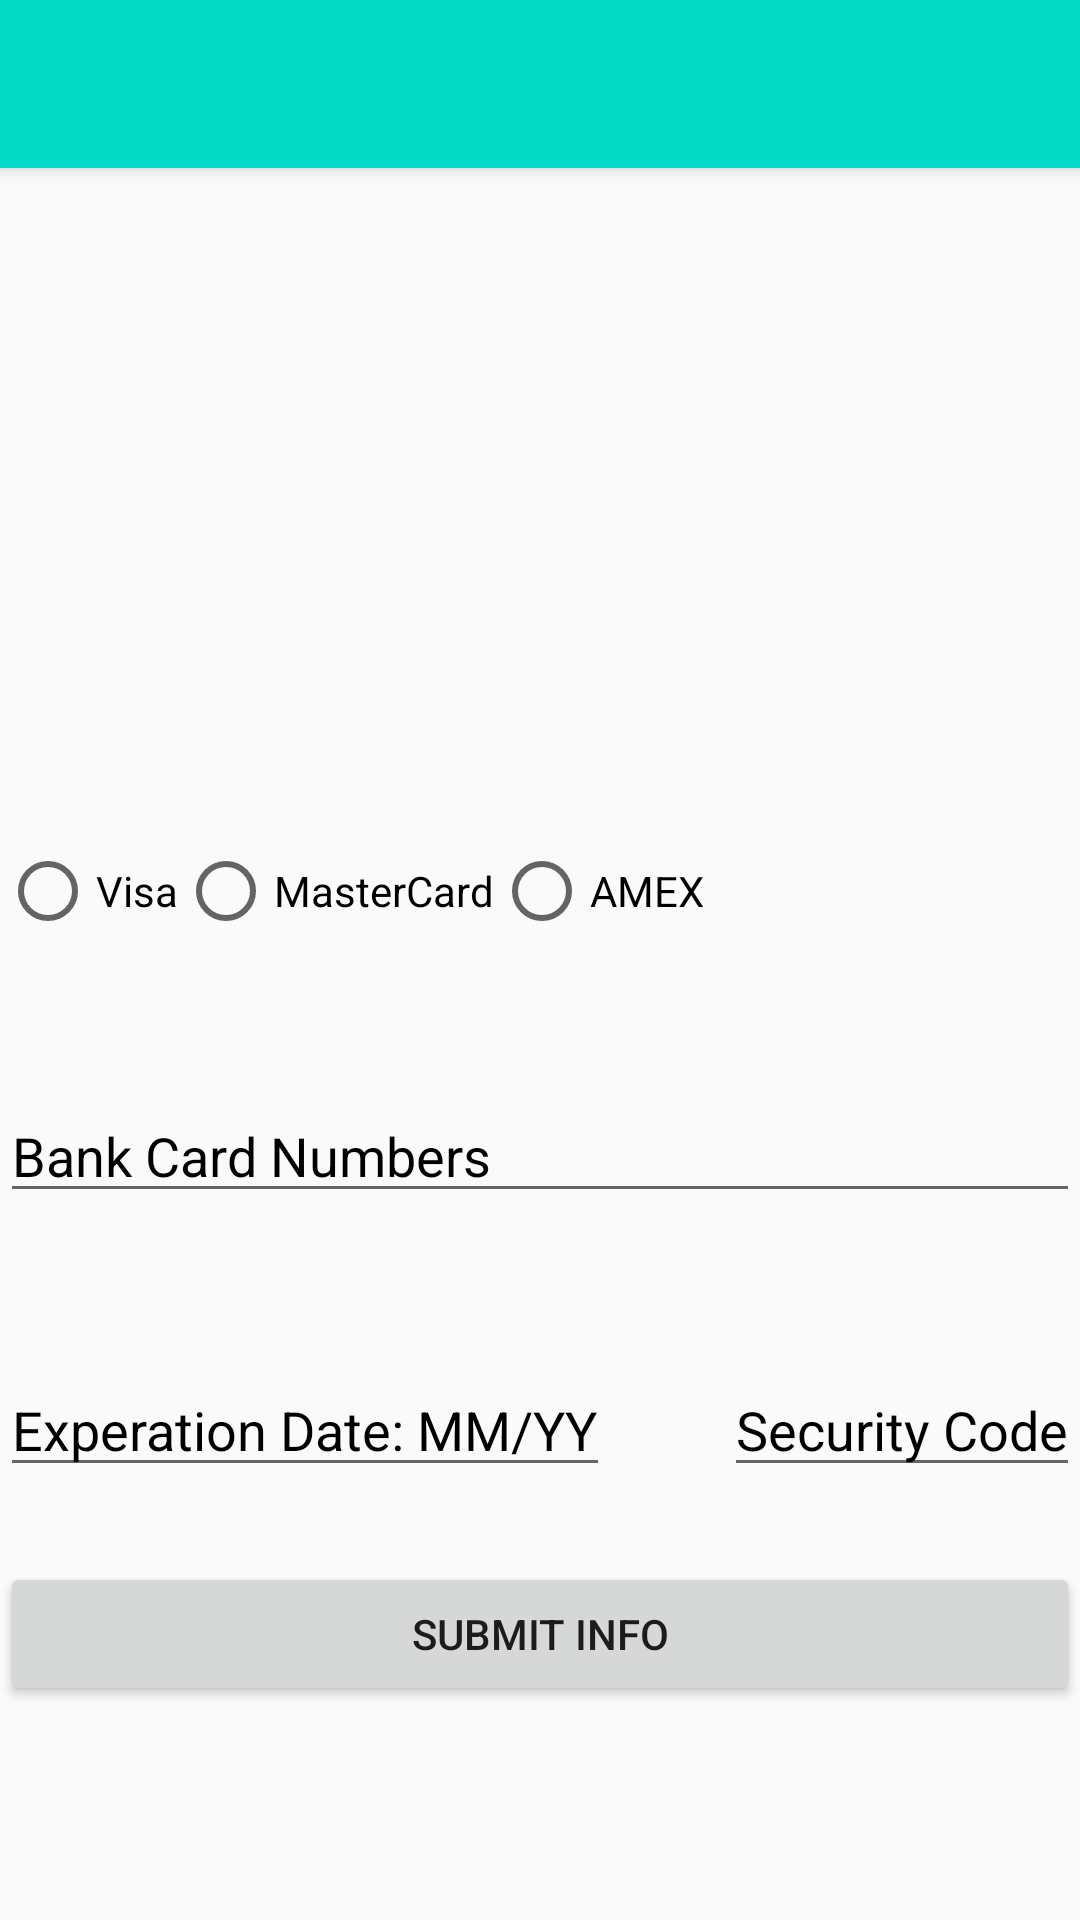

The Android layout XML behind this screen, and the referenced resources:
<!-- AndroidManifest.xml: application theme Theme.AppCompat.Light.NoActionBar -->
<!-- res/layout/payment_method.xml -->
<?xml version="1.0" encoding="utf-8"?>
<androidx.constraintlayout.widget.ConstraintLayout xmlns:android="http://schemas.android.com/apk/res/android"
    xmlns:tools="http://schemas.android.com/tools"
    android:layout_width="match_parent"
    android:layout_height="match_parent"
    xmlns:app="http://schemas.android.com/apk/res-auto"
    >

    <androidx.appcompat.widget.Toolbar
        android:id="@+id/my_toolbar"
        android:layout_width="match_parent"
        android:layout_height="?attr/actionBarSize"
        android:background="@color/teal_200"
        android:elevation="4dp"
        android:theme="@style/Widget.AppCompat.Light.ActionBar"
        app:layout_constraintTop_toTopOf="parent" />



    <ImageView
        android:layout_width="250dp"
        android:layout_height="150dp"
        app:layout_constraintLeft_toLeftOf="parent"
        app:layout_constraintRight_toRightOf="parent"
        app:layout_constraintTop_toBottomOf="@id/my_toolbar"
        android:layout_marginTop="50dp"
        android:id="@+id/bankCard"/>
<RadioGroup
    android:layout_width="match_parent"
    android:layout_height="wrap_content"
    app:layout_constraintTop_toBottomOf="@id/bankCard"
    app:layout_constraintLeft_toLeftOf="parent"
    android:id="@+id/radioGroup"
    android:layout_marginTop="25dp"
    android:orientation="horizontal"

    >


    <RadioButton
        android:text="Visa"
        android:layout_width="wrap_content"
        android:layout_height="wrap_content"
        android:onClick="onRadioButtonClicked"
        app:layout_constraintLeft_toLeftOf="parent"
        app:layout_constraintWidth_percent="0.33"
        app:layout_constraintTop_toTopOf="parent"
        />

    <RadioButton
        android:text="MasterCard"
        android:layout_width="wrap_content"
        android:layout_height="wrap_content"
        android:onClick="onRadioButtonClicked"
        app:layout_constraintTop_toTopOf="parent"
        app:layout_constraintLeft_toLeftOf="parent"
        app:layout_constraintRight_toRightOf="parent"
        app:layout_constraintWidth_percent="0.33"
        />

    <RadioButton
        android:text="AMEX"
        android:layout_width="wrap_content"
        android:layout_height="wrap_content"
        android:onClick="onRadioButtonClicked"
        app:layout_constraintRight_toRightOf="parent"
        app:layout_constraintWidth_percent="0.33"
        app:layout_constraintTop_toTopOf="parent"/>

</RadioGroup>

    <EditText
        android:layout_width="match_parent"
        android:layout_height="wrap_content"
        app:layout_constraintTop_toBottomOf="@id/radioGroup"
        app:layout_constraintLeft_toLeftOf="parent"
        android:hint="Bank Card Numbers"
        android:textColorHint="@color/black"
        android:layout_marginTop="50dp"
        android:id="@+id/bankNumber"/>

    <EditText
        android:layout_width="wrap_content"
        android:layout_height="wrap_content"
        app:layout_constraintTop_toBottomOf="@id/bankNumber"
        app:layout_constraintLeft_toLeftOf="parent"
        android:hint="Experation Date: MM/YY"
        android:textColorHint="@color/black"
        android:layout_marginTop="50dp"
        android:id="@+id/exp"/>

    <EditText
        android:layout_width="wrap_content"
        android:layout_height="wrap_content"
        app:layout_constraintTop_toBottomOf="@id/bankNumber"
        app:layout_constraintRight_toRightOf="parent"
        android:hint="Security Code"
        android:textColorHint="@color/black"
        android:layout_marginTop="50dp"
        android:id="@+id/securityCode"/>


    <Button
        android:layout_width="match_parent"
        android:layout_height="wrap_content"
        app:layout_constraintTop_toBottomOf="@id/securityCode"
        android:layout_marginTop="25dp"
        android:text="Submit Info"
        android:id="@+id/pushData"
        android:onClick="pushData2"
        />






</androidx.constraintlayout.widget.ConstraintLayout>
<!-- resources referenced by this layout -->
<resources>
  <color name="black">#FF000000</color>
  <color name="teal_200">#FF03DAC5</color>
</resources>
